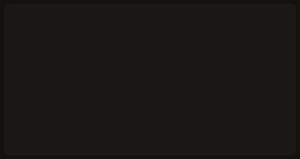
t = 0.00 s
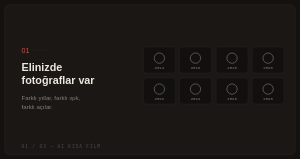
t = 2.00 s
t = 4.00 s: frame unchanged from t = 2.00 s, image omitted
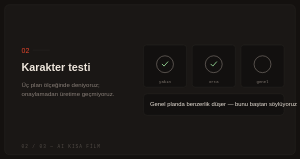
t = 6.00 s
t = 8.00 s: frame unchanged from t = 6.00 s, image omitted
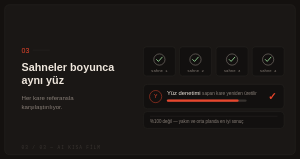
t = 10.00 s

The animated SVG that drew these frames (rendered in a browser with its animation timeline set to each time). Animation: 22 SMIL elements (animate=13,animateTransform=9); frames cover the first 10.00 s, repeats indefinitely.

<svg xmlns="http://www.w3.org/2000/svg" viewBox="0 0 640 340" role="img" aria-label="AI KISA FİLM hizmetinin nasıl çalıştığını anlatan animasyon" style="width:100%;height:auto;display:block"><style>@media (prefers-reduced-motion: reduce){* {animation:none!important;opacity:1!important}}</style><rect width="640" height="340" fill="#14110f"/><rect x="10" y="10" width="620" height="320" rx="10" fill="#1a1715" stroke="#2a2724"/><g opacity="0"><animate attributeName="opacity" values="0;1;1;0;0" keyTimes="0;0.0254;0.2935;0.3188;1" dur="13.8s" repeatCount="indefinite"/><g opacity="0" transform="translate(0,8)"><animate attributeName="opacity" values="0;0;1;1" keyTimes="0;0.0109;0.0435;1" dur="13.8s" repeatCount="indefinite"/><animateTransform attributeName="transform" type="translate" values="0 8;0 8;0 0;0 0" keyTimes="0;0.0109;0.0435;1" dur="13.8s" repeatCount="indefinite"/><text x="46" y="112" font-family="Bricolage Grotesque,Manrope,sans-serif" font-size="15" fill="#e8452c">01</text><line x1="70" y1="107" x2="106" y2="107" stroke="#2a2724" stroke-width="1"/><text x="46" y="152" font-family="Bricolage Grotesque,Manrope,sans-serif" font-weight="800" font-size="23" fill="#efe7dd">Elinizde</text><text x="46" y="180" font-family="Bricolage Grotesque,Manrope,sans-serif" font-weight="800" font-size="23" fill="#efe7dd">fotoğraflar var</text><text x="46" y="214" font-family="Manrope,sans-serif" font-size="13" fill="#8a8079">Farklı yıllar, farklı ışık,</text><text x="46" y="233" font-family="Manrope,sans-serif" font-size="13" fill="#8a8079">farklı açılar.</text></g><g opacity="0" transform="translate(0,12)"><animate attributeName="opacity" values="0;0;1;1" keyTimes="0;0.0254;0.0580;1" dur="13.8s" repeatCount="indefinite"/><animateTransform attributeName="transform" type="translate" values="0 12;0 12;0 0;0 0" keyTimes="0;0.0254;0.0580;1" dur="13.8s" repeatCount="indefinite"/><rect x="306" y="100" width="68" height="56" rx="6" fill="#12100f" stroke="#2a2724"/><circle cx="340" cy="124" r="11" fill="none" stroke="#8a8079" stroke-width="1.2"/><text x="340" y="147" font-family="Space Mono,monospace" font-size="8.5" text-anchor="middle" fill="#8a8079">2014</text><rect x="383" y="100" width="68" height="56" rx="6" fill="#12100f" stroke="#2a2724"/><circle cx="417" cy="124" r="11" fill="none" stroke="#8a8079" stroke-width="1.2"/><text x="417" y="147" font-family="Space Mono,monospace" font-size="8.5" text-anchor="middle" fill="#8a8079">2016</text><rect x="461" y="100" width="68" height="56" rx="6" fill="#12100f" stroke="#2a2724"/><circle cx="495" cy="124" r="11" fill="none" stroke="#8a8079" stroke-width="1.2"/><text x="495" y="147" font-family="Space Mono,monospace" font-size="8.5" text-anchor="middle" fill="#8a8079">2018</text><rect x="538" y="100" width="68" height="56" rx="6" fill="#12100f" stroke="#2a2724"/><circle cx="572" cy="124" r="11" fill="none" stroke="#8a8079" stroke-width="1.2"/><text x="572" y="147" font-family="Space Mono,monospace" font-size="8.5" text-anchor="middle" fill="#8a8079">2020</text><rect x="306" y="166" width="68" height="56" rx="6" fill="#12100f" stroke="#2a2724"/><circle cx="340" cy="190" r="11" fill="none" stroke="#8a8079" stroke-width="1.2"/><text x="340" y="213" font-family="Space Mono,monospace" font-size="8.5" text-anchor="middle" fill="#8a8079">2022</text><rect x="383" y="166" width="68" height="56" rx="6" fill="#12100f" stroke="#2a2724"/><circle cx="417" cy="190" r="11" fill="none" stroke="#8a8079" stroke-width="1.2"/><text x="417" y="213" font-family="Space Mono,monospace" font-size="8.5" text-anchor="middle" fill="#8a8079">2024</text><rect x="461" y="166" width="68" height="56" rx="6" fill="#12100f" stroke="#2a2724"/><circle cx="495" cy="190" r="11" fill="none" stroke="#8a8079" stroke-width="1.2"/><text x="495" y="213" font-family="Space Mono,monospace" font-size="8.5" text-anchor="middle" fill="#8a8079">2026</text><rect x="538" y="166" width="68" height="56" rx="6" fill="#12100f" stroke="#2a2724"/><circle cx="572" cy="190" r="11" fill="none" stroke="#8a8079" stroke-width="1.2"/><text x="572" y="213" font-family="Space Mono,monospace" font-size="8.5" text-anchor="middle" fill="#8a8079">2028</text></g><g opacity="0" transform="translate(0,5)"><animate attributeName="opacity" values="0;0;1;1" keyTimes="0;0.0399;0.0725;1" dur="13.8s" repeatCount="indefinite"/><animateTransform attributeName="transform" type="translate" values="0 5;0 5;0 0;0 0" keyTimes="0;0.0399;0.0725;1" dur="13.8s" repeatCount="indefinite"/><text x="46" y="316" font-family="Space Mono,monospace" font-size="9.5" letter-spacing="2" fill="#8a8079" opacity=".5">01 / 03 — AI KISA FİLM</text></g></g><g opacity="0"><animate attributeName="opacity" values="0;1;1;0;0" keyTimes="0;0.3587;0.6268;0.6522;1" dur="13.8s" repeatCount="indefinite"/><g opacity="0" transform="translate(0,8)"><animate attributeName="opacity" values="0;0;1;1" keyTimes="0;0.3442;0.3768;1" dur="13.8s" repeatCount="indefinite"/><animateTransform attributeName="transform" type="translate" values="0 8;0 8;0 0;0 0" keyTimes="0;0.3442;0.3768;1" dur="13.8s" repeatCount="indefinite"/><text x="46" y="112" font-family="Bricolage Grotesque,Manrope,sans-serif" font-size="15" fill="#e8452c">02</text><line x1="70" y1="107" x2="106" y2="107" stroke="#2a2724" stroke-width="1"/><text x="46" y="152" font-family="Bricolage Grotesque,Manrope,sans-serif" font-weight="800" font-size="23" fill="#efe7dd">Karakter testi</text><text x="46" y="186" font-family="Manrope,sans-serif" font-size="13" fill="#8a8079">Üç plan ölçeğinde deniyoruz;</text><text x="46" y="205" font-family="Manrope,sans-serif" font-size="13" fill="#8a8079">onaylamadan üretime geçmiyoruz.</text></g><g opacity="0" transform="translate(0,12)"><animate attributeName="opacity" values="0;0;1;1" keyTimes="0;0.3587;0.3913;1" dur="13.8s" repeatCount="indefinite"/><animateTransform attributeName="transform" type="translate" values="0 12;0 12;0 0;0 0" keyTimes="0;0.3587;0.3913;1" dur="13.8s" repeatCount="indefinite"/><rect x="306" y="96" width="92" height="90" rx="6" fill="#12100f" stroke="#2a2724"/><circle cx="352" cy="137" r="18" fill="none" stroke="#8a8079" stroke-width="1.2"/><path d="M346 137 l4 4 l8 -9" fill="none" stroke="#8fce8f" stroke-width="2" stroke-linecap="round"/><text x="352" y="177" font-family="Space Mono,monospace" font-size="8.5" text-anchor="middle" fill="#8a8079">yakın</text><rect x="410" y="96" width="92" height="90" rx="6" fill="#12100f" stroke="#2a2724"/><circle cx="456" cy="137" r="18" fill="none" stroke="#8a8079" stroke-width="1.2"/><path d="M450 137 l4 4 l8 -9" fill="none" stroke="#8fce8f" stroke-width="2" stroke-linecap="round"/><text x="456" y="177" font-family="Space Mono,monospace" font-size="8.5" text-anchor="middle" fill="#8a8079">orta</text><rect x="514" y="96" width="92" height="90" rx="6" fill="#12100f" stroke="#2a2724"/><circle cx="560" cy="137" r="18" fill="none" stroke="#8a8079" stroke-width="1.2"/><text x="560" y="177" font-family="Space Mono,monospace" font-size="8.5" text-anchor="middle" fill="#8a8079">genel</text><rect x="306" y="200" width="300" height="46" rx="8" fill="#12100f" stroke="#2a2724" stroke-width="1"/><text x="320" y="226" font-family="Manrope,sans-serif" font-size="12.5" fill="#efe7dd">Genel planda benzerlik düşer — bunu baştan söylüyoruz</text></g><g opacity="0" transform="translate(0,5)"><animate attributeName="opacity" values="0;0;1;1" keyTimes="0;0.3732;0.4058;1" dur="13.8s" repeatCount="indefinite"/><animateTransform attributeName="transform" type="translate" values="0 5;0 5;0 0;0 0" keyTimes="0;0.3732;0.4058;1" dur="13.8s" repeatCount="indefinite"/><text x="46" y="316" font-family="Space Mono,monospace" font-size="9.5" letter-spacing="2" fill="#8a8079" opacity=".5">02 / 03 — AI KISA FİLM</text></g></g><g opacity="0"><animate attributeName="opacity" values="0;1;1;0;0" keyTimes="0;0.6920;0.9601;0.9855;1" dur="13.8s" repeatCount="indefinite"/><g opacity="0" transform="translate(0,8)"><animate attributeName="opacity" values="0;0;1;1" keyTimes="0;0.6775;0.7101;1" dur="13.8s" repeatCount="indefinite"/><animateTransform attributeName="transform" type="translate" values="0 8;0 8;0 0;0 0" keyTimes="0;0.6775;0.7101;1" dur="13.8s" repeatCount="indefinite"/><text x="46" y="112" font-family="Bricolage Grotesque,Manrope,sans-serif" font-size="15" fill="#e8452c">03</text><line x1="70" y1="107" x2="106" y2="107" stroke="#2a2724" stroke-width="1"/><text x="46" y="152" font-family="Bricolage Grotesque,Manrope,sans-serif" font-weight="800" font-size="23" fill="#efe7dd">Sahneler boyunca</text><text x="46" y="180" font-family="Bricolage Grotesque,Manrope,sans-serif" font-weight="800" font-size="23" fill="#efe7dd">aynı yüz</text><text x="46" y="214" font-family="Manrope,sans-serif" font-size="13" fill="#8a8079">Her kare referansla</text><text x="46" y="233" font-family="Manrope,sans-serif" font-size="13" fill="#8a8079">karşılaştırılıyor.</text></g><g opacity="0" transform="translate(0,12)"><animate attributeName="opacity" values="0;0;1;1" keyTimes="0;0.6920;0.7246;1" dur="13.8s" repeatCount="indefinite"/><animateTransform attributeName="transform" type="translate" values="0 12;0 12;0 0;0 0" keyTimes="0;0.6920;0.7246;1" dur="13.8s" repeatCount="indefinite"/><rect x="306" y="100" width="68" height="62" rx="6" fill="#12100f" stroke="#2a2724"/><circle cx="340" cy="127" r="12" fill="none" stroke="#8a8079" stroke-width="1.2"/><path d="M334 127 l4 4 l8 -9" fill="none" stroke="#8fce8f" stroke-width="2" stroke-linecap="round"/><text x="340" y="153" font-family="Space Mono,monospace" font-size="8.5" text-anchor="middle" fill="#8a8079">sahne 1</text><rect x="383" y="100" width="68" height="62" rx="6" fill="#12100f" stroke="#2a2724"/><circle cx="417" cy="127" r="12" fill="none" stroke="#8a8079" stroke-width="1.2"/><path d="M411 127 l4 4 l8 -9" fill="none" stroke="#8fce8f" stroke-width="2" stroke-linecap="round"/><text x="417" y="153" font-family="Space Mono,monospace" font-size="8.5" text-anchor="middle" fill="#8a8079">sahne 2</text><rect x="461" y="100" width="68" height="62" rx="6" fill="#12100f" stroke="#2a2724"/><circle cx="495" cy="127" r="12" fill="none" stroke="#8a8079" stroke-width="1.2"/><path d="M489 127 l4 4 l8 -9" fill="none" stroke="#8fce8f" stroke-width="2" stroke-linecap="round"/><text x="495" y="153" font-family="Space Mono,monospace" font-size="8.5" text-anchor="middle" fill="#8a8079">sahne 3</text><rect x="538" y="100" width="68" height="62" rx="6" fill="#12100f" stroke="#2a2724"/><circle cx="572" cy="127" r="12" fill="none" stroke="#8a8079" stroke-width="1.2"/><path d="M566 127 l4 4 l8 -9" fill="none" stroke="#8fce8f" stroke-width="2" stroke-linecap="round"/><text x="572" y="153" font-family="Space Mono,monospace" font-size="8.5" text-anchor="middle" fill="#8a8079">sahne 4</text><g opacity="1"><rect x="306" y="180" width="300" height="52" rx="8" fill="#12100f" stroke="#2a2724"/><circle cx="332" cy="206" r="13" fill="none" stroke="#e8452c"/><text x="332" y="210" font-family="Manrope,sans-serif" font-size="11" text-anchor="middle" fill="#e8452c">Y</text><text x="356" y="202" font-family="Manrope,sans-serif" font-size="12.5" fill="#efe7dd">Yüz denetimi</text><text x="548" y="202" font-family="Manrope,sans-serif" font-size="10" text-anchor="end" fill="#8a8079">sapan kare yeniden üretilir</text><rect x="356" y="212" width="170" height="5" rx="2.5" fill="#8a8079" opacity=".3"/><rect x="356" y="212" width="0" height="5" rx="2.5" fill="#e8452c"><animate attributeName="width" values="0;153" dur="1.1s" begin="0.3s" fill="freeze"/></rect><text x="590" y="214" font-family="Bricolage Grotesque,sans-serif" font-weight="800" font-size="22" text-anchor="end" fill="#e8452c">✓</text></g><rect x="306" y="238" width="300" height="36" rx="8" fill="#12100f" stroke="#2a2724" stroke-width="1"/><line x1="320" y1="248" x2="592" y2="248" stroke="#2a2724"/><text x="320" y="262" font-family="Manrope,sans-serif" font-size="9.5" fill="#8a8079">%100 değil — yakın ve orta planda en iyi sonuç</text></g><g opacity="0" transform="translate(0,5)"><animate attributeName="opacity" values="0;0;1;1" keyTimes="0;0.7065;0.7391;1" dur="13.8s" repeatCount="indefinite"/><animateTransform attributeName="transform" type="translate" values="0 5;0 5;0 0;0 0" keyTimes="0;0.7065;0.7391;1" dur="13.8s" repeatCount="indefinite"/><text x="46" y="316" font-family="Space Mono,monospace" font-size="9.5" letter-spacing="2" fill="#8a8079" opacity=".5">03 / 03 — AI KISA FİLM</text></g></g></svg>
